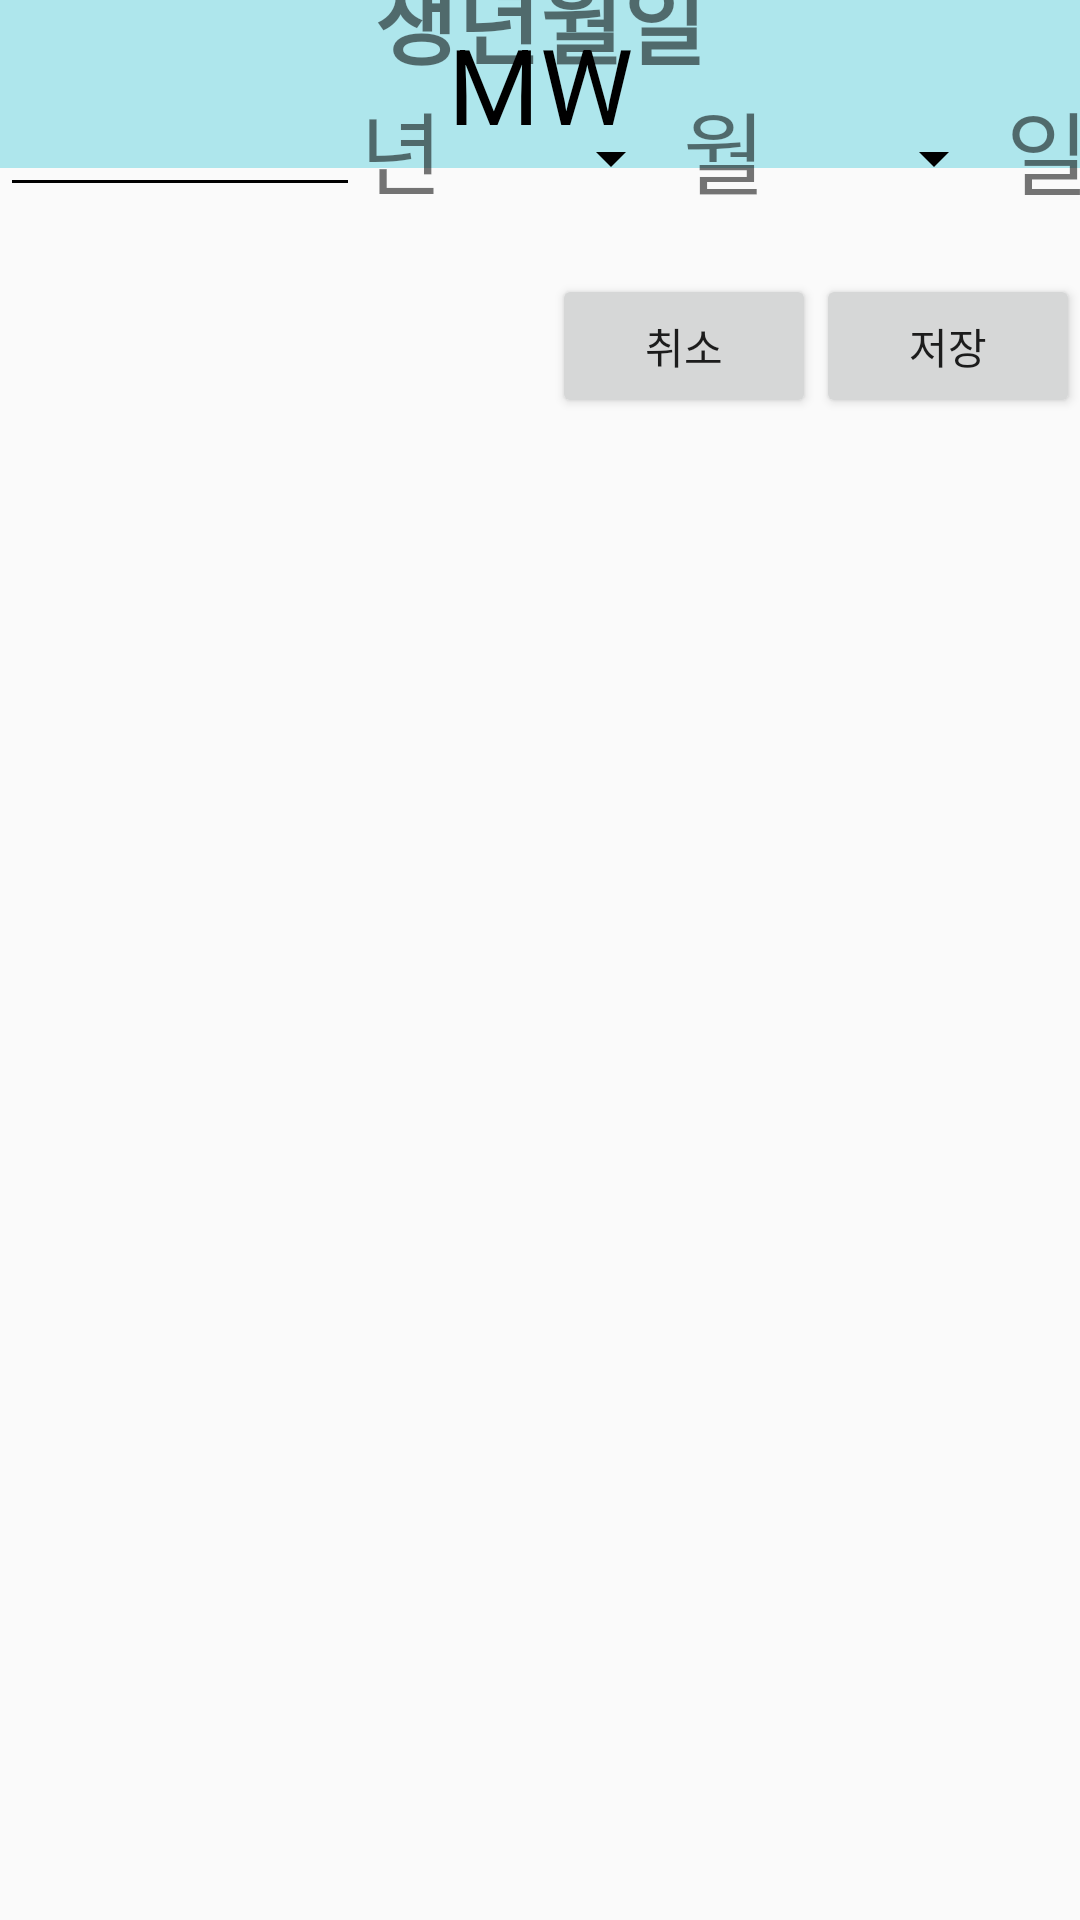

Produce the Android XML layout that renders to this screen, including the resource entries it uses.
<!-- AndroidManifest.xml: application theme AppTheme -->
<!-- res/layout/birthchange.xml -->
<?xml version="1.0" encoding="utf-8"?>
<androidx.constraintlayout.widget.ConstraintLayout xmlns:android="http://schemas.android.com/apk/res/android"
    android:layout_width="match_parent"
    android:layout_height="match_parent"
    xmlns:app="http://schemas.android.com/apk/res-auto">

    
    <include
        android:id="@+id/top"
        layout="@layout/tool_bar" />

    <androidx.constraintlayout.widget.Guideline
        android:id="@+id/guideline"
        android:layout_width="wrap_content"
        android:layout_height="wrap_content"
        android:orientation="horizontal"
        app:layout_constraintGuide_end="676dp" />

    <TextView
        android:id="@+id/birth_title"
        android:layout_width="wrap_content"
        android:layout_height="wrap_content"
        android:text="생년월일"
        android:textStyle="bold"
        android:textSize="30dp"
        app:layout_constraintLeft_toLeftOf="parent"
        app:layout_constraintRight_toRightOf="parent"
        app:layout_constraintTop_toTopOf="@+id/guideline"
        android:layout_margin="20dp"
        />

    <EditText
        android:id="@+id/birth_edtyear"
        android:layout_width="120dp"
        android:layout_height="wrap_content"
        app:layout_constraintLeft_toLeftOf="parent"
        app:layout_constraintTop_toBottomOf="@id/birth_title"
        />

    <TextView
        android:id="@+id/birth_txtyear"
        android:layout_width="wrap_content"
        android:layout_height="wrap_content"
        android:text="년"
        app:layout_constraintLeft_toRightOf="@+id/birth_edtyear"
        app:layout_constraintTop_toBottomOf="@id/birth_title"
        android:textSize="30dp"
        />

    <Spinner
        android:id="@+id/birth_spinmonth"
        android:layout_width="80dp"
        android:layout_height="50dp"
        app:layout_constraintLeft_toRightOf="@+id/birth_txtyear"
        app:layout_constraintTop_toBottomOf="@id/birth_title"
        />

    <TextView
        android:id="@+id/birth_txtmonth"
        android:layout_width="wrap_content"
        android:layout_height="wrap_content"
        android:text="월"
        app:layout_constraintLeft_toRightOf="@+id/birth_spinmonth"
        app:layout_constraintTop_toBottomOf="@id/birth_title"
        android:textSize="30dp"
    />

    <Spinner
        android:id="@+id/birth_spinday"
        android:layout_width="80dp"
        android:layout_height="50dp"
        app:layout_constraintLeft_toRightOf="@+id/birth_txtmonth"
        app:layout_constraintTop_toBottomOf="@+id/birth_title"
        />

    <TextView
        android:id="@+id/birth_txtday"
        android:layout_width="wrap_content"
        android:layout_height="wrap_content"
        android:text="일"
        app:layout_constraintLeft_toRightOf="@+id/birth_spinday"
        app:layout_constraintTop_toBottomOf="@id/birth_title"
        android:textSize="30dp"
        />

    <Button
        android:id="@+id/g_btnsave"
        android:layout_width="wrap_content"
        android:layout_height="wrap_content"
        android:text="저장"
        app:layout_constraintRight_toRightOf="parent"
        app:layout_constraintTop_toBottomOf="@id/birth_txtday"
        android:layout_marginTop="20dp"
        />

    <Button
        android:id="@+id/g_bntcancle"
        android:layout_width="wrap_content"
        android:layout_height="wrap_content"
        android:text="취소"
        app:layout_constraintRight_toLeftOf="@+id/g_btnsave"
        app:layout_constraintTop_toBottomOf="@id/birth_txtday"
        android:layout_marginTop="20dp"
        />
</androidx.constraintlayout.widget.ConstraintLayout>
<!-- res/layout/tool_bar.xml (included above) -->
<?xml version="1.0" encoding="utf-8"?>
<androidx.constraintlayout.widget.ConstraintLayout xmlns:android="http://schemas.android.com/apk/res/android"
    xmlns:app="http://schemas.android.com/apk/res-auto"
    android:layout_width="match_parent"
    android:layout_height="match_parent">

    <androidx.appcompat.widget.Toolbar
        android:id="@+id/toolbar"
        android:layout_width="match_parent"
        android:layout_height="?attr/actionBarSize"
        android:background="#aee6ec"
        app:layout_constraintLeft_toLeftOf="parent"
        app:layout_constraintRight_toRightOf="parent"
        app:layout_constraintTop_toTopOf="parent" />

    <TextView
        android:layout_width="wrap_content"
        android:layout_height="wrap_content"
        android:text="MW"
        android:textSize="35dp"
        android:textColor="#000000"
        app:layout_constraintBottom_toBottomOf="@id/toolbar"
        app:layout_constraintLeft_toLeftOf="@+id/toolbar"
        app:layout_constraintRight_toRightOf="@+id/toolbar"
        app:layout_constraintTop_toTopOf="@id/toolbar" />



</androidx.constraintlayout.widget.ConstraintLayout>
<!-- resources referenced by this layout -->
<resources>
  <style name="AppTheme" parent="Theme.AppCompat.Light.NoActionBar">
          
          <item name="colorPrimary">@color/colorPrimary</item>
          <item name="colorPrimaryDark">@color/colorPrimaryDark</item>
          <item name="colorAccent">@color/colorAccent</item>
          <item name="windowActionBar">false</item>
          <item name="windowNoTitle">true</item>
          <item name="colorControlNormal">#000000</item>
  
      </style>
  <color name="colorPrimary">#6200EE</color>
  <color name="colorPrimaryDark">#3700B3</color>
  <color name="colorAccent">#03DAC5</color>
</resources>
